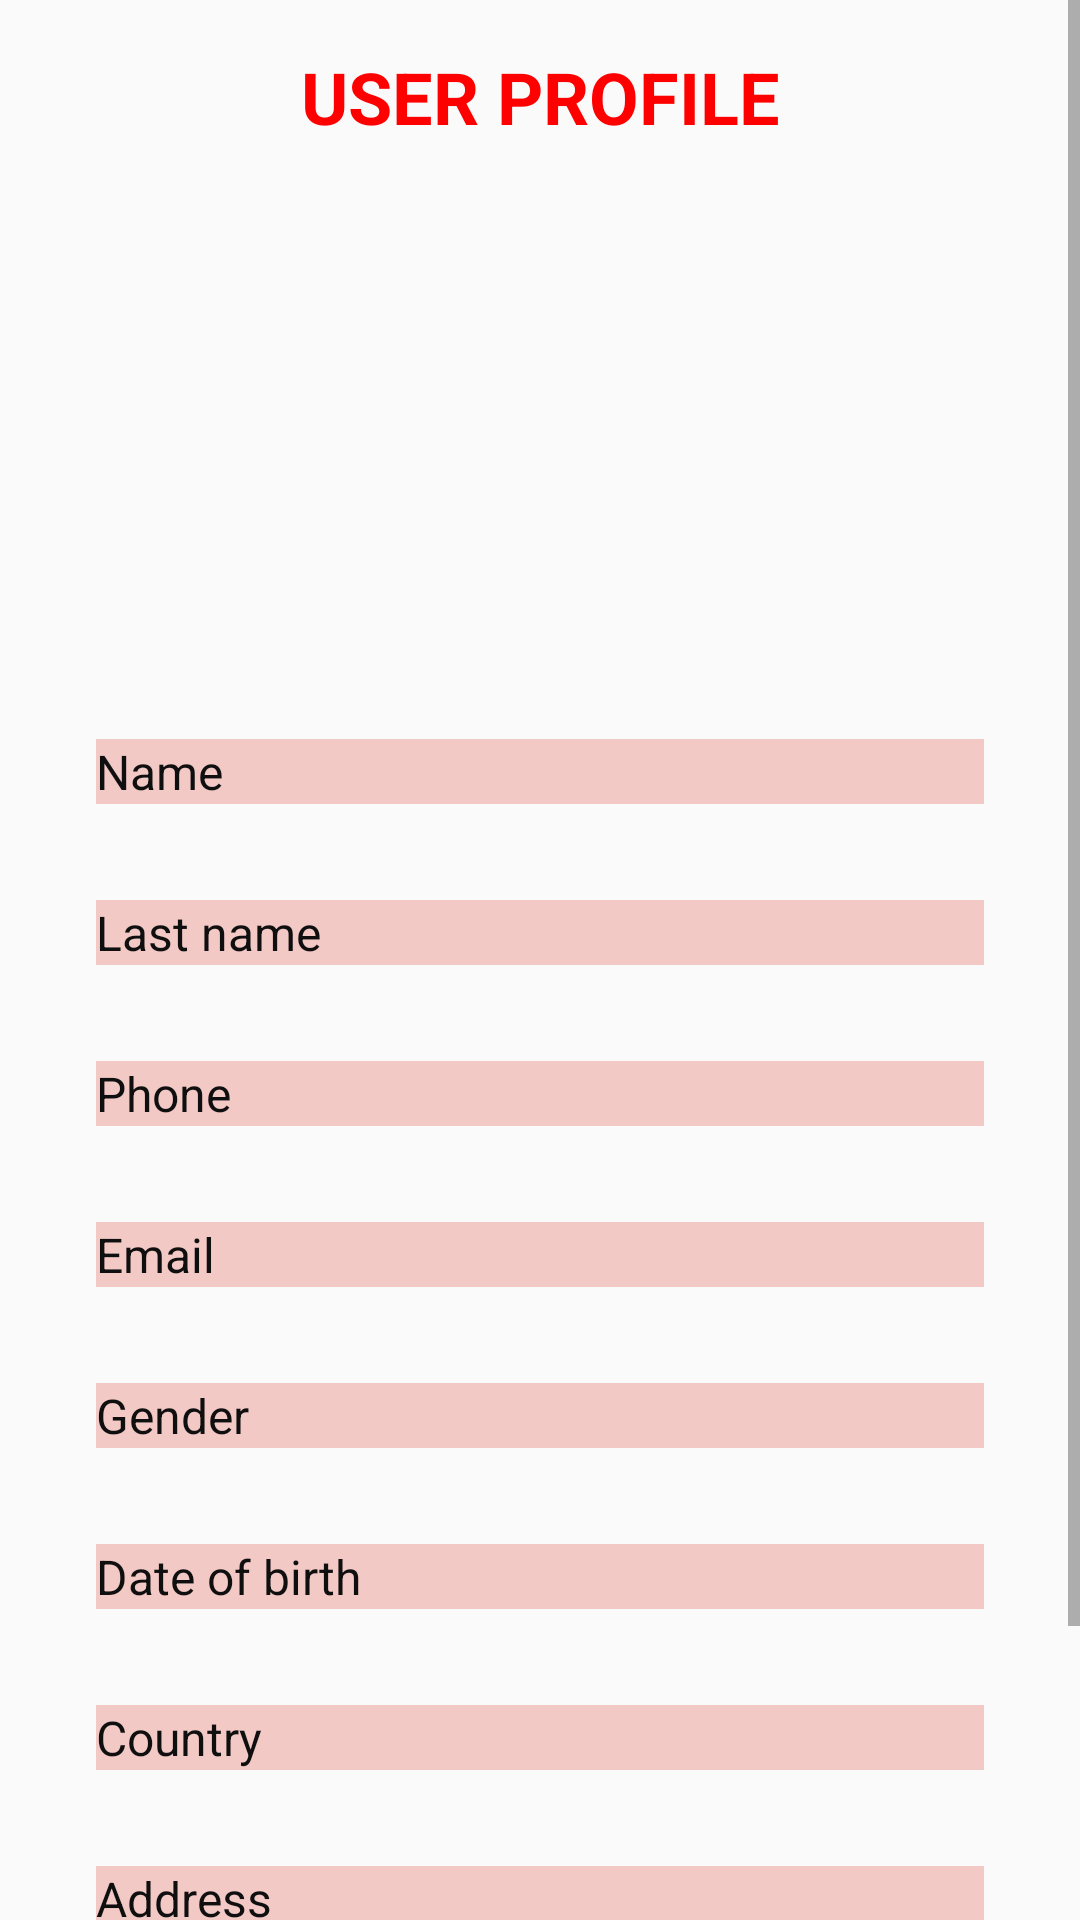

The Android layout XML behind this screen, and the referenced resources:
<!-- AndroidManifest.xml: application theme Theme.FirstProjectCD -->
<!-- res/layout/activity_profile.xml -->
<?xml version="1.0" encoding="utf-8"?>
<layout xmlns:android="http://schemas.android.com/apk/res/android"
    xmlns:app="http://schemas.android.com/apk/res-auto"
    xmlns:tools="http://schemas.android.com/tools"
    tools:context=".ProfileActivity">

    <ScrollView
        android:layout_width="match_parent"
        android:layout_height="786dp">

        <LinearLayout
            android:layout_width="match_parent"
            android:layout_height="wrap_content"
            android:orientation="vertical">

            <TextView
                android:id="@+id/textView"
                android:layout_width="match_parent"
                android:layout_height="wrap_content"
                android:layout_marginTop="16dp"
                android:layout_weight="1"
                android:gravity="center"
                android:text="USER PROFILE"
                android:textColor="#FF0000"
                android:textSize="24sp"
                android:textStyle="bold" />

            <ImageView
                android:id="@+id/imageView4"
                android:layout_width="150dp"
                android:layout_height="150dp"
                android:layout_gravity="center"
                android:layout_marginTop="16dp"
                android:layout_weight="1"
                app:srcCompat="@drawable/user" />

            <TextView
                android:id="@+id/txtProfileName"
                android:layout_width="match_parent"
                android:layout_height="wrap_content"
                android:layout_marginStart="32dp"
                android:layout_marginLeft="32dp"
                android:layout_marginTop="32dp"
                android:layout_marginEnd="32dp"
                android:layout_weight="1"
                android:background="#F3C9C6"
                android:text="@string/name"
                android:textColor="#100F0F"
                android:textSize="16sp" />

            <TextView
                android:id="@+id/txtProfileLastName"
                android:layout_width="match_parent"
                android:layout_height="wrap_content"
                android:layout_marginLeft="32dp"
                android:layout_marginTop="32dp"
                android:layout_marginRight="32dp"
                android:layout_weight="1"
                android:background="#F3C9C6"
                android:text="@string/last_name"
                android:textColor="#100F0F"
                android:textSize="16sp" />

            <TextView
                android:id="@+id/txtProfilePhone"
                android:layout_width="match_parent"
                android:layout_height="wrap_content"
                android:layout_marginLeft="32dp"
                android:layout_marginTop="32dp"
                android:layout_marginRight="32dp"
                android:layout_weight="1"
                android:background="#F3C9C6"
                android:text="@string/phone"
                android:textColor="#100F0F"
                android:textSize="16sp" />

            <TextView
                android:id="@+id/txtProfileEmail"
                android:layout_width="match_parent"
                android:layout_height="wrap_content"
                android:layout_marginLeft="32dp"
                android:layout_marginTop="32dp"
                android:layout_marginRight="32dp"
                android:layout_weight="1"
                android:background="#F3C9C6"
                android:text="@string/email"
                android:textColor="#100F0F"
                android:textSize="16sp" />

            <TextView
                android:id="@+id/txtProfileGender"
                android:layout_width="match_parent"
                android:layout_height="wrap_content"
                android:layout_marginLeft="32dp"
                android:layout_marginTop="32dp"
                android:layout_marginRight="32dp"
                android:layout_weight="1"
                android:background="#F3C9C6"
                android:text="@string/gender"
                android:textColor="#100F0F"
                android:textSize="16sp" />

            <TextView
                android:id="@+id/txtProfileDate"
                android:layout_width="match_parent"
                android:layout_height="wrap_content"
                android:layout_marginLeft="32dp"
                android:layout_marginTop="32dp"
                android:layout_marginRight="32dp"
                android:layout_weight="1"
                android:background="#F3C9C6"
                android:text="@string/date_of_birth"
                android:textColor="#100F0F"
                android:textSize="16sp" />

            <TextView
                android:id="@+id/txtProfileCountry"
                android:layout_width="match_parent"
                android:layout_height="wrap_content"
                android:layout_marginLeft="32dp"
                android:layout_marginTop="32dp"
                android:layout_marginRight="32dp"
                android:layout_weight="1"
                android:background="#F3C9C6"
                android:text="@string/country"
                android:textColor="#100F0F"
                android:textSize="16sp" />

            <TextView
                android:id="@+id/txtProfileAddress"
                android:layout_width="match_parent"
                android:layout_height="wrap_content"
                android:layout_marginLeft="32dp"
                android:layout_marginTop="32dp"
                android:layout_marginRight="32dp"
                android:layout_weight="1"
                android:background="#F3C9C6"
                android:text="@string/address"
                android:textColor="#100F0F"
                android:textSize="16sp" />

            <Button
                android:id="@+id/btnLogout"
                android:layout_width="match_parent"
                android:layout_height="wrap_content"
                android:layout_margin="32dp"
                android:layout_weight="1"
                android:background="#FF0000"
                android:text="@string/logout"
                android:textColor="#FFFFFF"
                android:textSize="20sp"
                android:textStyle="bold" />

        </LinearLayout>
    </ScrollView>
</layout>
<!-- resources referenced by this layout -->
<resources>
  <string name="address">Address</string>
  <string name="country">Country</string>
  <string name="date_of_birth">Date of birth</string>
  <string name="email">Email</string>
  <string name="gender">Gender</string>
  <string name="last_name">Last name</string>
  <string name="logout">LOGOUT</string>
  <string name="name">Name</string>
  <string name="phone">Phone</string>
  <style name="Theme.FirstProjectCD" parent="Theme.AppCompat.Light.NoActionBar">
          
          <item name="colorPrimary">@color/purple_500</item>
          <item name="colorPrimaryVariant">@color/purple_700</item>
          <item name="colorOnPrimary">@color/white</item>
          
          <item name="colorSecondary">@color/teal_200</item>
          <item name="colorSecondaryVariant">@color/teal_700</item>
          <item name="colorOnSecondary">@color/black</item>
          
          <item name="android:statusBarColor" tools:targetApi="l">?attr/colorPrimaryVariant</item>
          
      </style>
  <!-- not gathered from this repository: default colours our renderer supplied (Android Studio template values) -->
  <color name="purple_500">#FF6200EE</color>
  <color name="purple_700">#FF3700B3</color>
  <color name="teal_200">#FF03DAC5</color>
  <color name="teal_700">#FF018786</color>
  <color name="black">#FF000000</color>
  <color name="white">#FFFFFFFF</color>
</resources>
